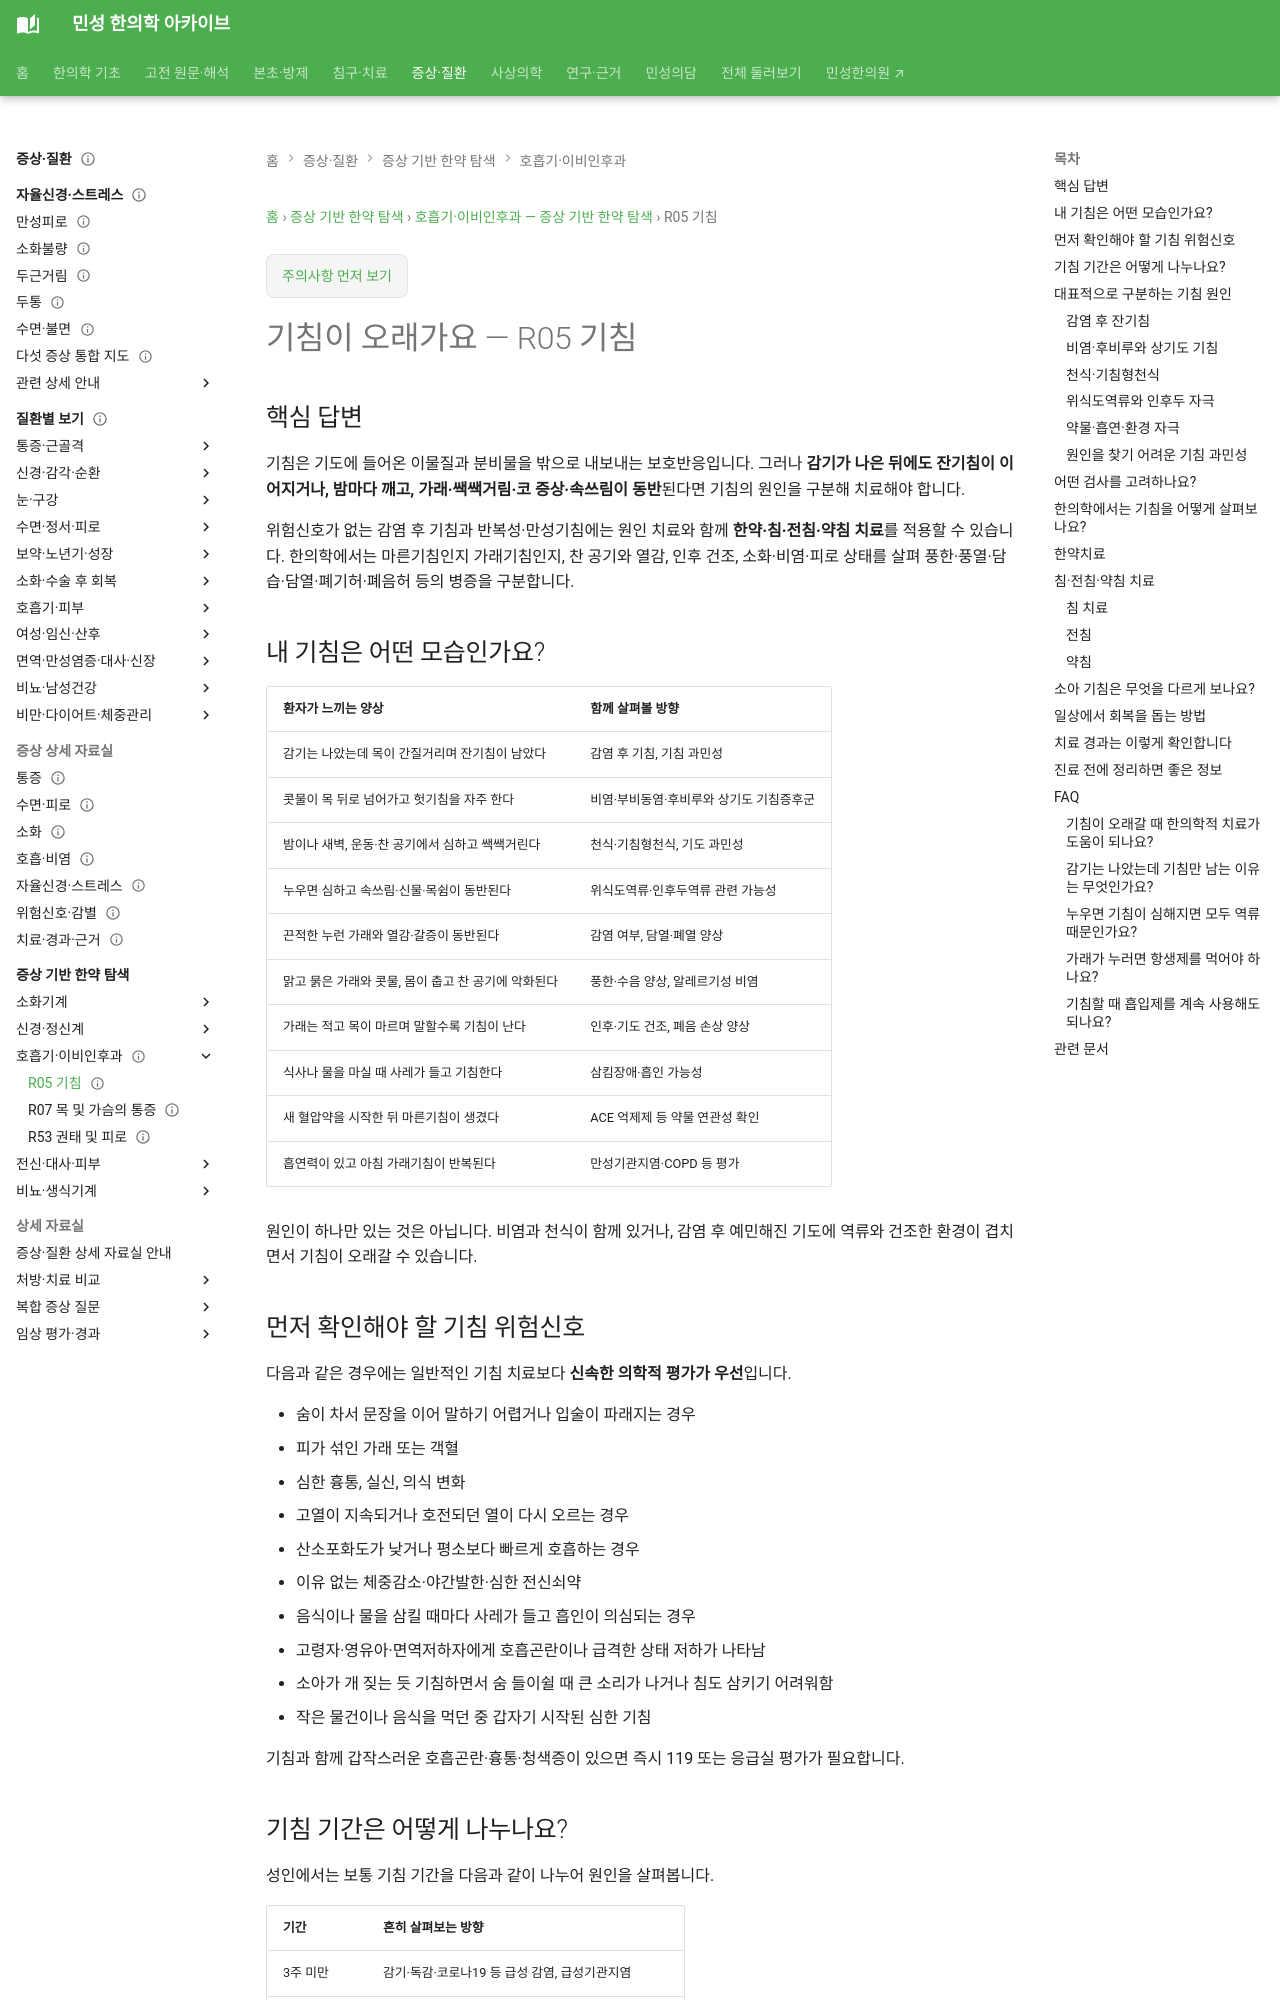

repository: joowon1111/minseong-korean-medicine-wiki · page: symptom-herbal-guide/respiratory-ent/r05-cough/index.html · generator: mkdocs

---
title: "기침이 오래가요 — 기침의 양상·원인 감별·한의치료"
description: "마른기침, 가래기침, 야간기침, 감염 후 잔기침과 누우면 심해지는 기침을 구분하고 위험신호, 비염·천식·역류 등 감별, 한의학적 변증과 한약·침·전침·약침 치료를 안내합니다."
keywords:
  - "기침이 오래가요"
  - "감기 뒤 기침이 남아요"
  - "마른기침"
  - "가래기침"
  - "밤에 기침이 심해요"
  - "누우면 기침이 나요"
  - "만성기침"
  - "잔기침 한약"
  - "기침 침치료"
  - "R05 기침"
status: 검토완료
last_reviewed: 2026-08-28
---

# 기침이 오래가요 — R05 기침

## 핵심 답변

기침은 기도에 들어온 이물질과 분비물을 밖으로 내보내는 보호반응입니다. 그러나 **감기가 나은 뒤에도 잔기침이 이어지거나, 밤마다 깨고, 가래·쌕쌕거림·코 증상·속쓰림이 동반**된다면 기침의 원인을 구분해 치료해야 합니다.

위험신호가 없는 감염 후 기침과 반복성·만성기침에는 원인 치료와 함께 **한약·침·전침·약침 치료**를 적용할 수 있습니다. 한의학에서는 마른기침인지 가래기침인지, 찬 공기와 열감, 인후 건조, 소화·비염·피로 상태를 살펴 풍한·풍열·담습·담열·폐기허·폐음허 등의 병증을 구분합니다.

## 내 기침은 어떤 모습인가요?

| 환자가 느끼는 양상 | 함께 살펴볼 방향 |
|---|---|
| 감기는 나았는데 목이 간질거리며 잔기침이 남았다 | 감염 후 기침, 기침 과민성 |
| 콧물이 목 뒤로 넘어가고 헛기침을 자주 한다 | 비염·부비동염·후비루와 상기도 기침증후군 |
| 밤이나 새벽, 운동·찬 공기에서 심하고 쌕쌕거린다 | 천식·기침형천식, 기도 과민성 |
| 누우면 심하고 속쓰림·신물·목쉼이 동반된다 | 위식도역류·인후두역류 관련 가능성 |
| 끈적한 누런 가래와 열감·갈증이 동반된다 | 감염 여부, 담열·폐열 양상 |
| 맑고 묽은 가래와 콧물, 몸이 춥고 찬 공기에 악화된다 | 풍한·수음 양상, 알레르기성 비염 |
| 가래는 적고 목이 마르며 말할수록 기침이 난다 | 인후·기도 건조, 폐음 손상 양상 |
| 식사나 물을 마실 때 사레가 들고 기침한다 | 삼킴장애·흡인 가능성 |
| 새 혈압약을 시작한 뒤 마른기침이 생겼다 | ACE 억제제 등 약물 연관성 확인 |
| 흡연력이 있고 아침 가래기침이 반복된다 | 만성기관지염·COPD 등 평가 |

원인이 하나만 있는 것은 아닙니다. 비염과 천식이 함께 있거나, 감염 후 예민해진 기도에 역류와 건조한 환경이 겹치면서 기침이 오래갈 수 있습니다.

## 먼저 확인해야 할 기침 위험신호

다음과 같은 경우에는 일반적인 기침 치료보다 **신속한 의학적 평가가 우선**입니다.

- 숨이 차서 문장을 이어 말하기 어렵거나 입술이 파래지는 경우
- 피가 섞인 가래 또는 객혈
- 심한 흉통, 실신, 의식 변화
- 고열이 지속되거나 호전되던 열이 다시 오르는 경우
- 산소포화도가 낮거나 평소보다 빠르게 호흡하는 경우
- 이유 없는 체중감소·야간발한·심한 전신쇠약
- 음식이나 물을 삼킬 때마다 사레가 들고 흡인이 의심되는 경우
- 고령자·영유아·면역저하자에게 호흡곤란이나 급격한 상태 저하가 나타남
- 소아가 개 짖는 듯 기침하면서 숨 들이쉴 때 큰 소리가 나거나 침도 삼키기 어려워함
- 작은 물건이나 음식을 먹던 중 갑자기 시작된 심한 기침

기침과 함께 갑작스러운 호흡곤란·흉통·청색증이 있으면 즉시 119 또는 응급실 평가가 필요합니다.
